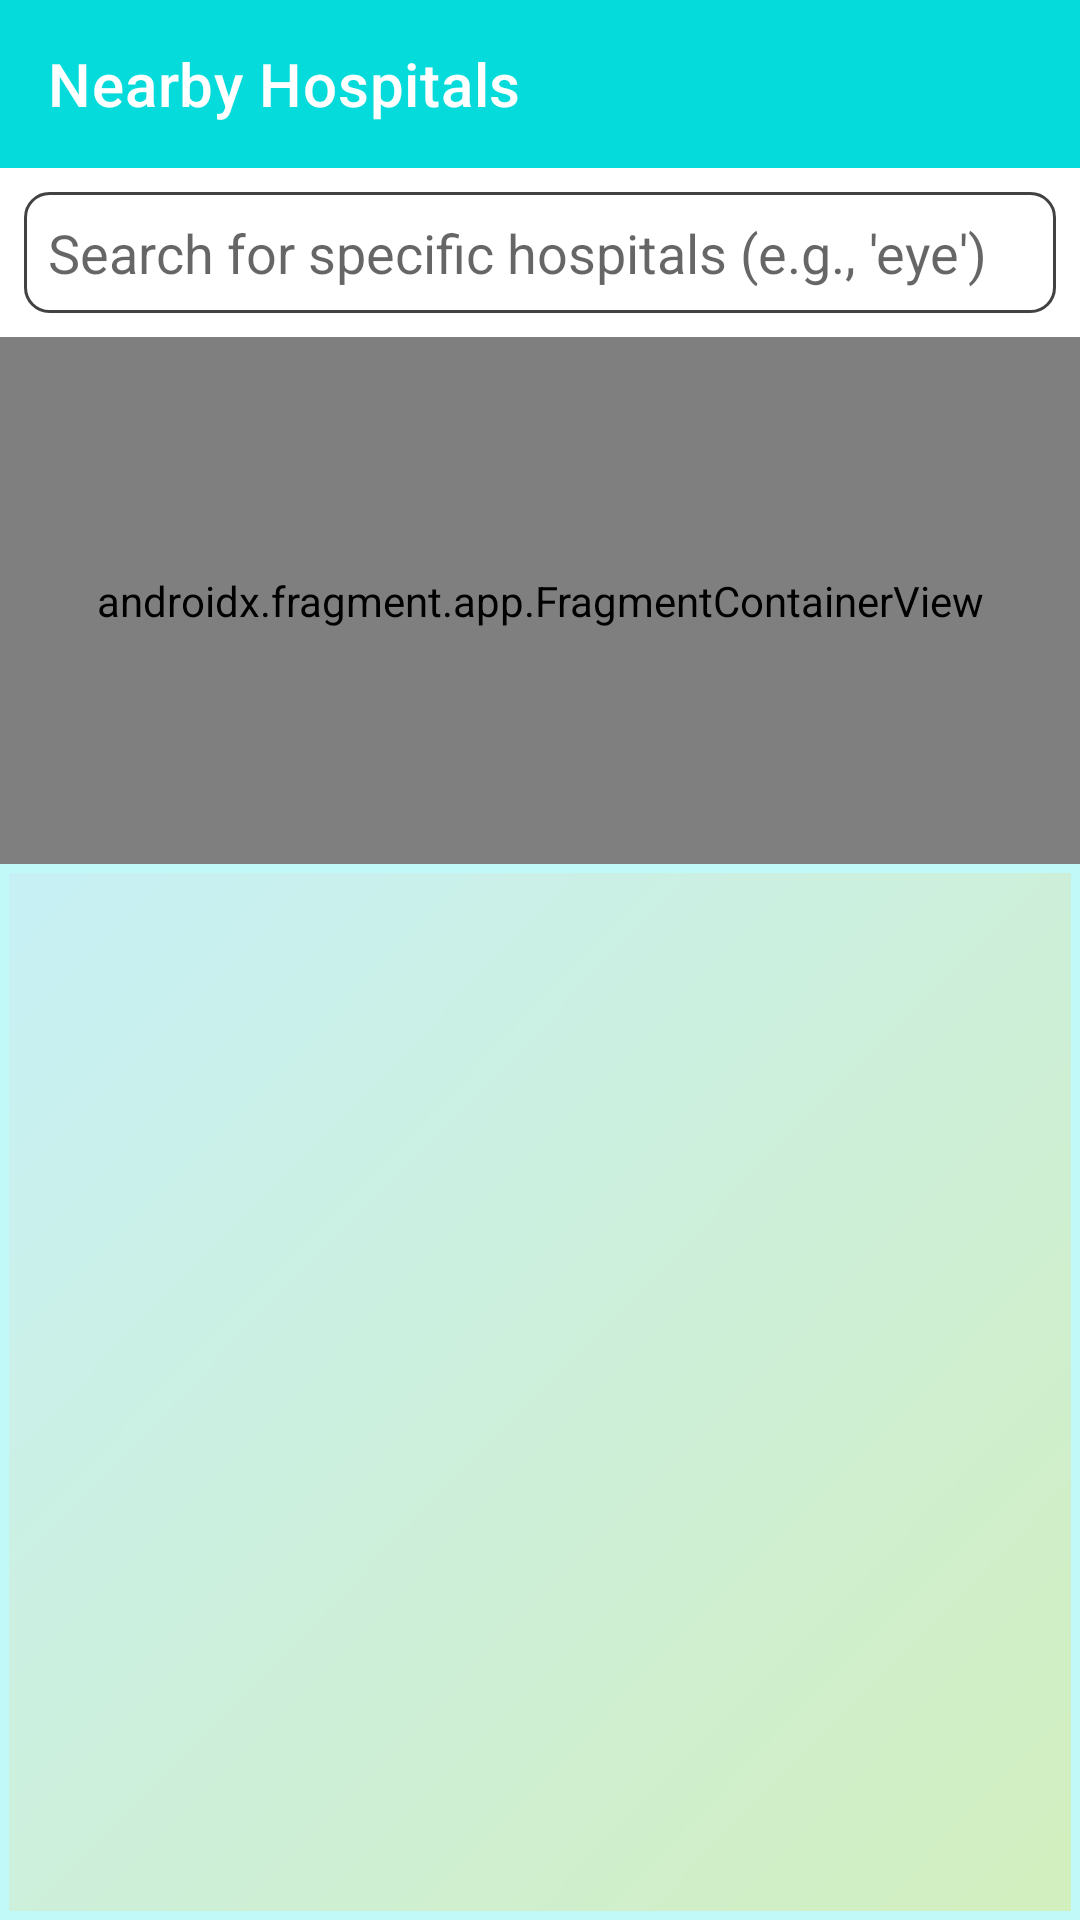

Android layout source for this screen:
<!-- AndroidManifest.xml: application theme Theme.Medical_Emergency_Handling -->
<!-- res/layout/activity_google_maps.xml -->
<?xml version="1.0" encoding="utf-8"?>
<LinearLayout xmlns:android="http://schemas.android.com/apk/res/android"
    xmlns:app="http://schemas.android.com/apk/res-auto"
    android:layout_width="match_parent"
    android:layout_height="match_parent"
    android:orientation="vertical">

    <com.google.android.material.appbar.AppBarLayout
        android:layout_width="match_parent"
        android:layout_height="wrap_content">

        <androidx.appcompat.widget.Toolbar
            android:id="@+id/toolbar_chat"
            android:layout_width="match_parent"
            android:layout_height="?attr/actionBarSize"
            android:background="?attr/colorPrimary"
            app:title="Nearby Hospitals"
            android:theme="@style/ThemeOverlay.AppCompat.Dark.ActionBar"/>

    </com.google.android.material.appbar.AppBarLayout>

    <EditText
        android:id="@+id/search_box"
        android:layout_width="match_parent"
        android:layout_height="wrap_content"
        android:hint="Search for specific hospitals (e.g., 'eye')"
        android:padding="8dp"
        android:background="@drawable/search_background"
        android:layout_margin="8dp"
        android:imeOptions="actionSearch"
        android:inputType="text" />

    <androidx.fragment.app.FragmentContainerView
        android:id="@+id/map_fragment"
        android:name="com.google.android.gms.maps.SupportMapFragment"
        android:layout_width="match_parent"
        android:layout_height="0dp"
        android:layout_weight="1" />

    <androidx.recyclerview.widget.RecyclerView
        android:id="@+id/hospitals_recycler_view"
        android:layout_width="match_parent"
        android:layout_height="0dp"
        android:layout_weight="2"
        android:background="@drawable/listviewbackground"
        android:clipToPadding="false"
        android:padding="8dp" />

</LinearLayout>
<!-- resources referenced by this layout -->
<resources>
  <!-- drawable listviewbackground (drawable) -->
  <?xml version="1.0" encoding="utf-8"?>
  <shape xmlns:android="http://schemas.android.com/apk/res/android">
      <solid android:color="@color/white" />
  
      <stroke
          android:width="3dp"
          android:color="#C1F8F8"/>
  
      <gradient
          android:angle="135"
          android:endColor="#C7F0F6"
          android:startColor="#D2EFBE"
          android:type="linear" />
  
  </shape>
  <!-- drawable search_background (drawable) -->
  <shape xmlns:android="http://schemas.android.com/apk/res/android">
      <solid android:color="#FFFFFF"/>
      <corners android:radius="8dp"/>
      <stroke
          android:width="1dp"
          android:color="#434141"/>
  </shape>
  <style name="Theme.Medical_Emergency_Handling" parent="Theme.MaterialComponents.DayNight.NoActionBar">
          
          <item name="colorPrimary">@color/Aqua</item>
          <item name="colorPrimaryVariant">@color/Aqua</item>
          <item name="colorOnPrimary">@color/white</item>
  
          <item name="android:statusBarColor" tools:targetApi="l">?attr/colorPrimaryVariant</item>
      </style>
  <color name="white">#FFFFFF</color>
  <color name="Aqua">#06DBDB</color>
</resources>
